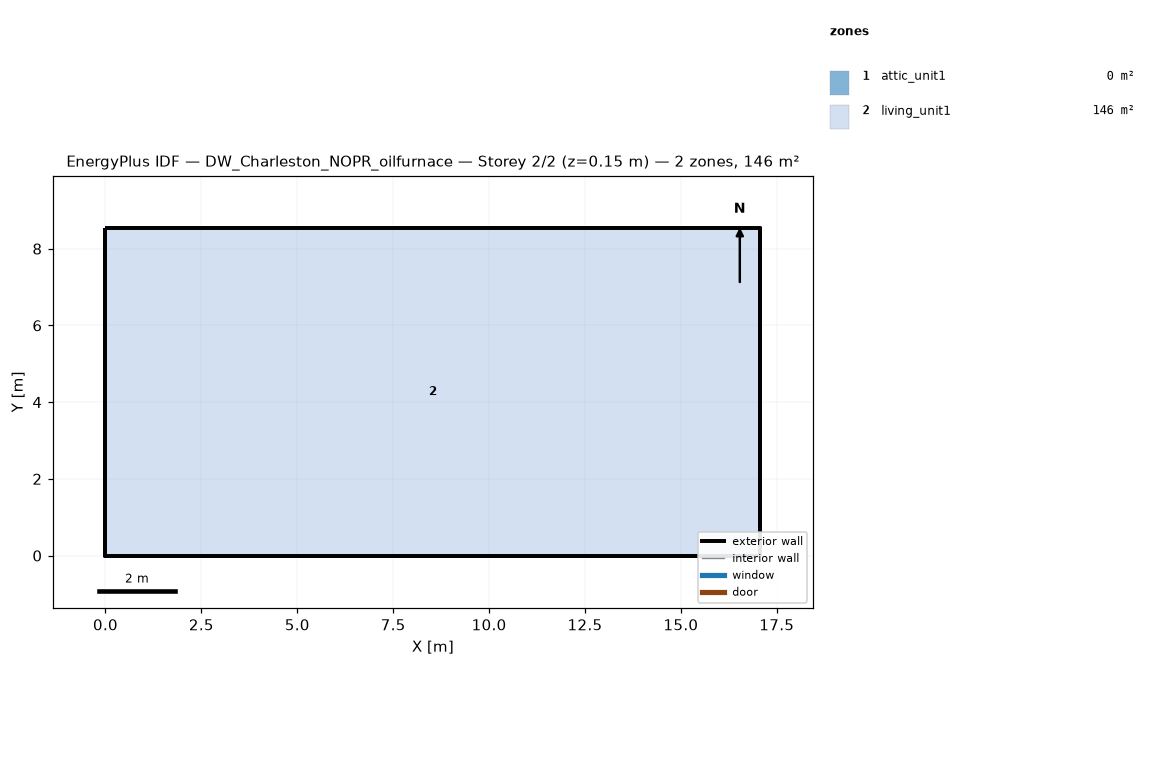
=== STOREY PLAN SPEC (per zone: floor XY polygon, exterior-wall plan segments, windows/doors) ===
zone 1: attic_unit1  (0.0 m²)
  exterior wall: (17.07, 0.00) – (17.07, 8.54) – (17.07, 4.27)  [12.8 m]
  exterior wall: (0.00, 8.54) – (0.00, 0.00) – (0.00, 4.27)  [12.8 m]
zone 2: living_unit1  (145.7 m²)
  floor: (0.00, 0.00) (0.00, 8.54) (17.07, 8.54) (17.07, 0.00)
  exterior wall: (0.00, 0.00) – (17.07, 0.00)  [17.1 m]
  exterior wall: (17.07, 0.00) – (17.07, 8.54)  [8.5 m]
  exterior wall: (17.07, 8.54) – (0.00, 8.54)  [17.1 m]
  exterior wall: (0.00, 8.54) – (0.00, 0.00)  [8.5 m]

=== DERIVED (storey summary) ===
Building: DW_Charleston_NOPR_oilfurnace
Storey: 2 of 2  (floor level z = 0.15 m)
Storey gross floor area: 145.7 m²
Zones on this storey: 2
  - attic_unit1: floor 0.0 m²; exterior wall 25.6 m (5.7 m²); WWR 0.0%
  - living_unit1: floor 145.7 m²; exterior wall 51.2 m (117.1 m²); WWR 0.0%
Zone adjacency: (none detected)